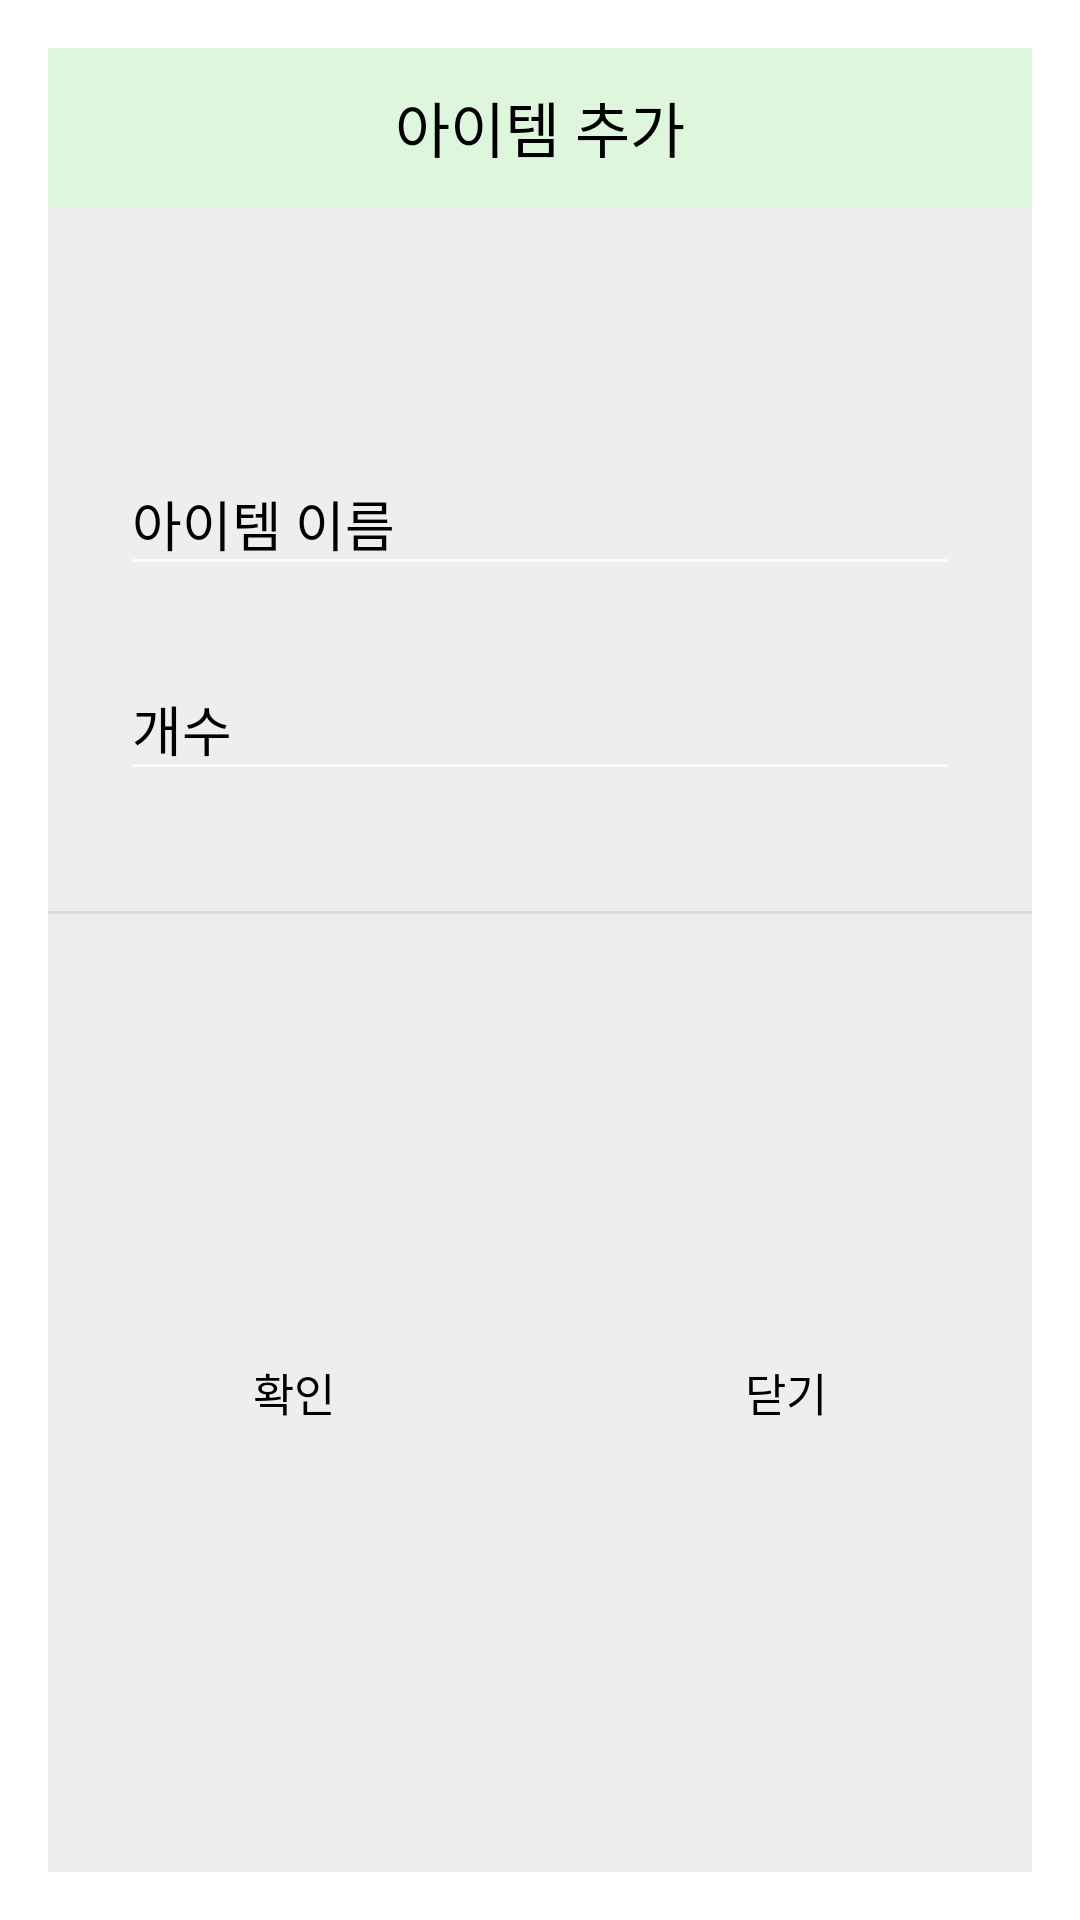

Produce the Android XML layout that renders to this screen, including the resource entries it uses.
<!-- AndroidManifest.xml: activity theme Theme.AppCompat.Dialog -->
<!-- res/layout/activity_add_inventory.xml -->
<?xml version="1.0" encoding="utf-8"?>
<LinearLayout
    xmlns:android="http://schemas.android.com/apk/res/android"
    xmlns:app="http://schemas.android.com/apk/res-auto"
    android:layout_width="wrap_content"
    android:layout_height="wrap_content"
    android:background="#eeeeee"
    android:orientation="vertical">

    <LinearLayout
        android:layout_width="match_parent"
        android:layout_height="wrap_content"
        android:orientation="horizontal">

        <TextView
            android:layout_width="match_parent"
            android:layout_height="53dp"
            android:background="@color/colorGreenToolbar"
            android:gravity="center"
            android:text="아이템 추가"
            android:textColor="@color/black"
            android:textSize="20sp" />
    </LinearLayout>

    <LinearLayout
        android:layout_width="match_parent"
        android:layout_height="wrap_content"
        android:orientation="vertical"
        android:padding="24dp">

        <Spinner
            android:id="@+id/spinnerInventoryItem"
            android:layout_width="330dp"
            android:layout_height="50dp"
            android:layout_gravity="center_vertical"
            android:spinnerMode="dropdown" />


        <com.google.android.material.textfield.TextInputLayout
            android:layout_width="match_parent"
            android:layout_height="wrap_content"
            android:layout_marginBottom="16dp"
            android:textColorHint="@color/black"
            >

            <com.google.android.material.textfield.TextInputEditText
                android:id="@+id/textItemName"
                android:layout_width="match_parent"
                android:layout_height="wrap_content"
                android:hint="아이템 이름"
                android:inputType="text"
                android:textColor="@color/black"
                android:maxLength="20">

            </com.google.android.material.textfield.TextInputEditText>

        </com.google.android.material.textfield.TextInputLayout>

        <com.google.android.material.textfield.TextInputLayout
            android:layout_width="match_parent"
            android:layout_height="wrap_content"
            android:layout_marginBottom="16dp"
            android:textColorHint="@color/black"
            >

            <com.google.android.material.textfield.TextInputEditText
                android:id="@+id/textItemNumber"
                android:layout_width="match_parent"
                android:layout_height="wrap_content"
                android:hint="개수"
                android:inputType="number"
                android:textColor="@color/black"
                android:maxLength="5">

            </com.google.android.material.textfield.TextInputEditText>

        </com.google.android.material.textfield.TextInputLayout>

    </LinearLayout>

    <View
        android:layout_width="match_parent"
        android:layout_height="1dp"
        android:background="#66bdbdbd" />

    <LinearLayout
        android:layout_width="match_parent"
        android:layout_height="wrap_content"
        android:layout_weight="10"
        android:gravity="center"
        android:orientation="horizontal">

        <Button
            android:id="@+id/btnAddItem"
            android:layout_width="wrap_content"
            android:layout_height="53dp"
            android:layout_weight="5"
            android:background="#00000000"
            android:gravity="center"
            android:text="확인"
            android:textColor="@color/black"
            android:textSize="15sp" />

        <Button
            android:id="@+id/btnAddItemCancel"
            android:layout_width="wrap_content"
            android:layout_height="53dp"
            android:layout_weight="5"
            android:background="#00000000"
            android:gravity="center"
            android:text="닫기"
            android:textColor="@color/black"
            android:textSize="15sp" />

    </LinearLayout>

</LinearLayout>
<!-- resources referenced by this layout -->
<resources>
  <color name="black">#FF000000</color>
  <color name="colorGreenToolbar">#DEF6DC</color>
</resources>
